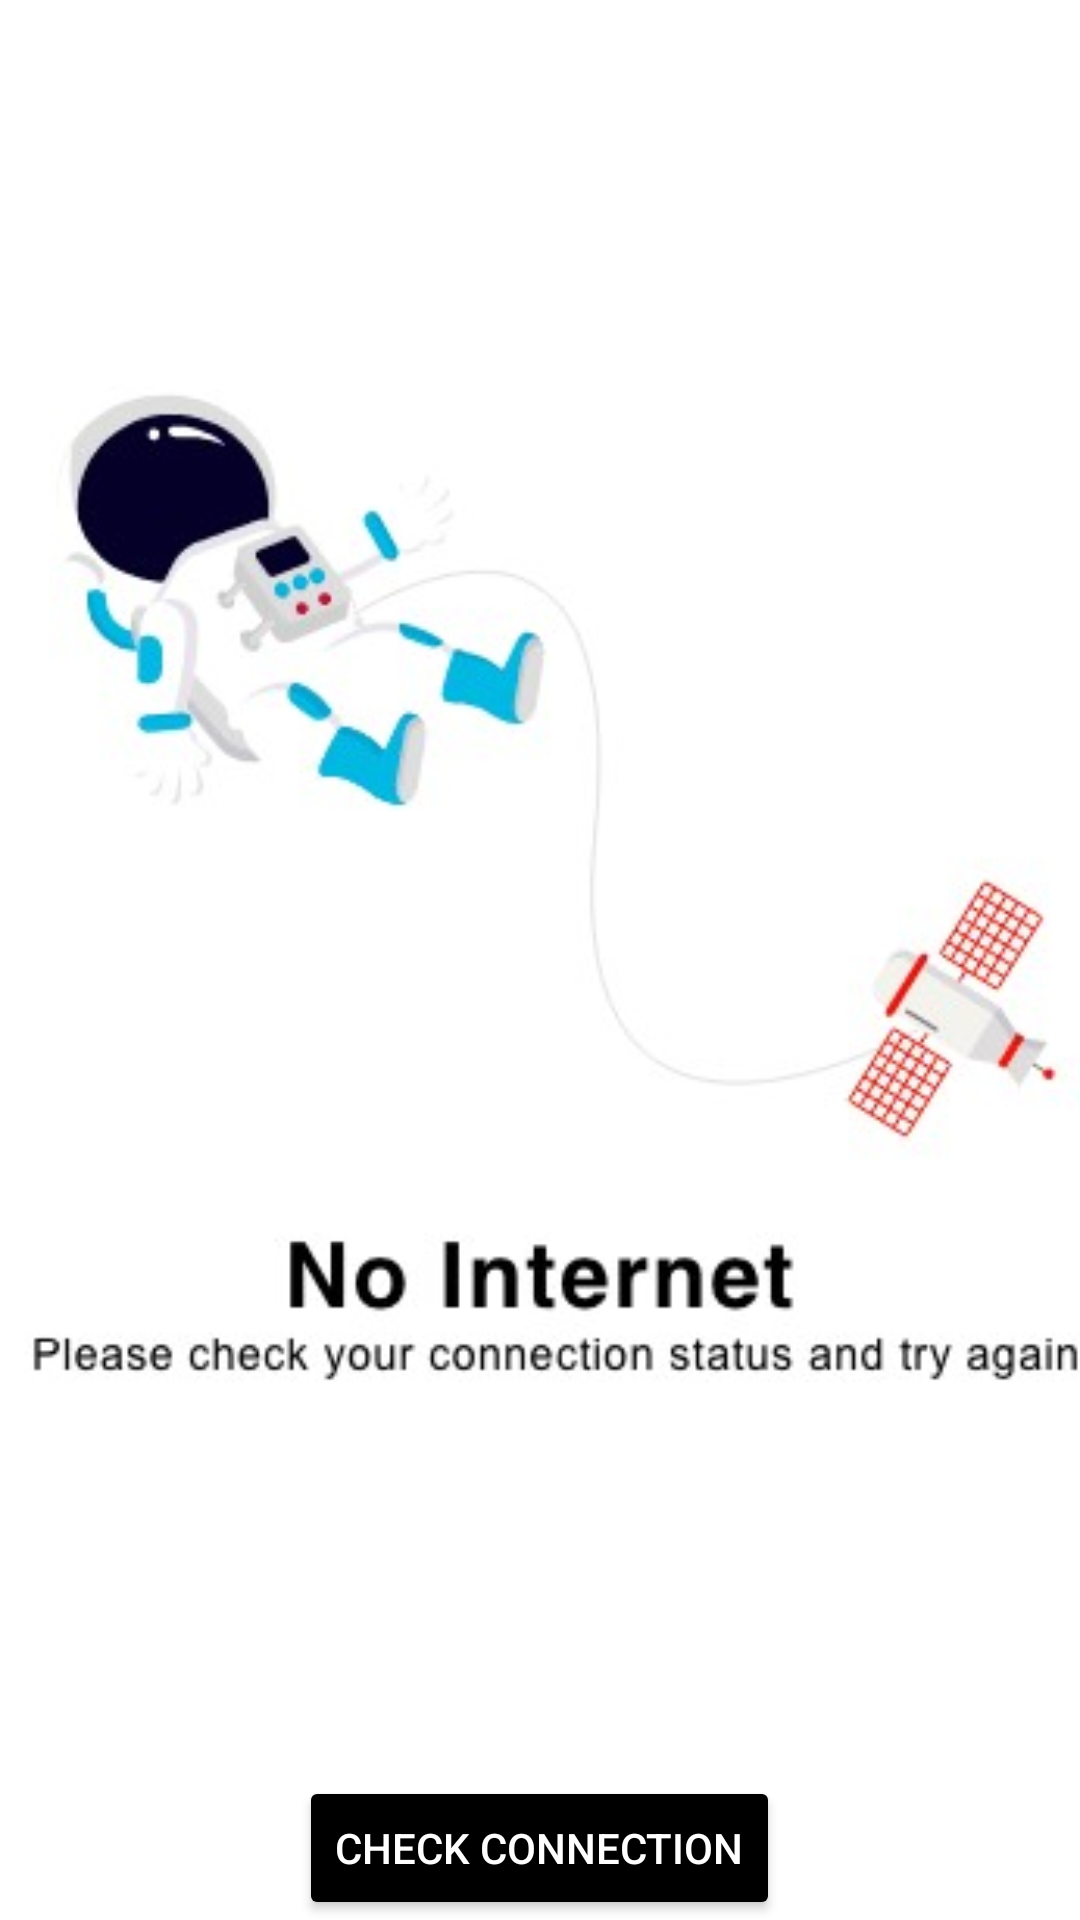

Here is an Android app screen rendered from its layout file. Give the layout XML and the strings, colors and styles it references.
<!-- AndroidManifest.xml: application theme Theme.Webview_Activity -->
<!-- res/layout/activity_nointernet_connection.xml -->
<?xml version="1.0" encoding="utf-8"?>
<RelativeLayout
    xmlns:android="http://schemas.android.com/apk/res/android"
    xmlns:app="http://schemas.android.com/apk/res-auto"
    xmlns:tools="http://schemas.android.com/tools"
    android:layout_width="match_parent"
    android:layout_height="match_parent"
    tools:context=".NointernetConnection"
    >

    <ImageView
        android:layout_width="match_parent"
        android:layout_height="600dp"
        android:src="@drawable/netconnection" />
    <Button
        android:id="@+id/checkbtn"
        android:layout_centerInParent="true"
        android:layout_alignParentBottom="true"
        android:layout_width="wrap_content"
        android:layout_height="wrap_content"
        android:layout_gravity="center"
        android:text="Check Connection"
        android:textColor="@color/white"
        android:backgroundTint="@color/black"/>

</RelativeLayout>
<!-- resources referenced by this layout -->
<resources>
  <!-- drawable netconnection: jpg bitmap (drawable, 42076 bytes) -->
  <style name="Theme.Webview_Activity" parent="Theme.MaterialComponents.DayNight.NoActionBar">
          
          <item name="colorPrimary">@color/purple_500</item>
          <item name="colorPrimaryVariant">@color/purple_700</item>
          <item name="colorOnPrimary">@color/white</item>
          
          <item name="colorSecondary">@color/teal_200</item>
          <item name="colorSecondaryVariant">@color/teal_700</item>
          <item name="colorOnSecondary">@color/black</item>
          
          <item name="android:statusBarColor" tools:targetApi="l">?attr/colorPrimaryVariant</item>
          
      </style>
  <!-- not gathered from this repository: default colours our renderer supplied (Android Studio template values) -->
  <color name="purple_500">#FF6200EE</color>
  <color name="purple_700">#FF3700B3</color>
  <color name="teal_200">#FF03DAC5</color>
  <color name="teal_700">#FF018786</color>
  <color name="black">#FF000000</color>
  <color name="white">#FFFFFFFF</color>
</resources>
